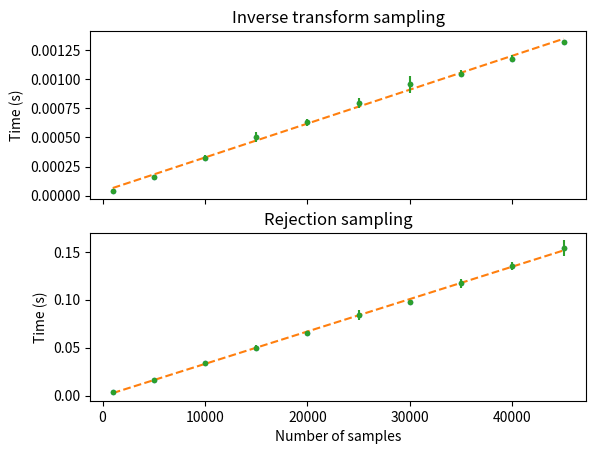

Reproduce this figure in Python.
# -*- coding: utf-8 -*-
"""
Created on Fri Apr  5 12:26:33 2019

@author: user
"""
import numpy as np
import matplotlib.pyplot as plt

X=np.array([1000,5000,10000,15000,20000,25000,30000,35000,40000,45000])

AnalyticalMethod=np.array([0.000036,0.000159,0.000325,0.000505,0.00063,0.000798,0.000957,0.00105,0.00118,0.00132])
RejectMethod=np.array([0.00316,0.0165,0.0344,0.0497,0.0653,0.0839,0.0978,0.117,0.135,0.154])

AnalyticalMethodError=np.array([0.000001,0.000002,0.00002,0.00004,0.00003,0.00004,0.00007,0.00003,0.00003,0.000015])
RejectMethodError=np.array([0.0001,0.0004,0.001,0.003,0.001,0.005,0.002,0.005,0.004,0.008])

f, axarr = plt.subplots(2, sharex=True)
xp=X
z = np.polyfit(X,AnalyticalMethod,1)
p = np.poly1d(z)
axarr[0].plot(X,AnalyticalMethod,'.',xp,p(xp),'--')
axarr[0].errorbar(X,AnalyticalMethod , yerr=AnalyticalMethodError, fmt='.')

z1 = np.polyfit(X,RejectMethod,1)
p1 = np.poly1d(z1)
axarr[1].plot(X,RejectMethod,'.',xp,p1(xp),'--')
axarr[1].errorbar(X,RejectMethod , yerr=RejectMethodError, fmt='.')
axarr[0].set(ylabel='Time (s)')
axarr[1].set(ylabel='Time (s)')
axarr[1].set(xlabel='Number of samples')
axarr[0].set_title('Inverse transform sampling')
axarr[1].set_title('Rejection sampling')
plt.savefig('Time', dpi=250)
plt.show()
plt.clf()
